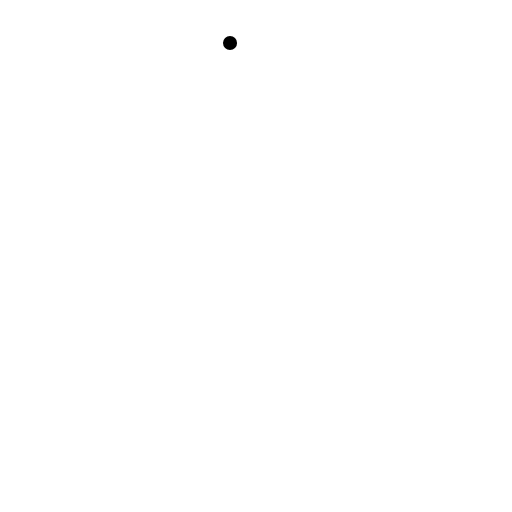
t = 0.00 s
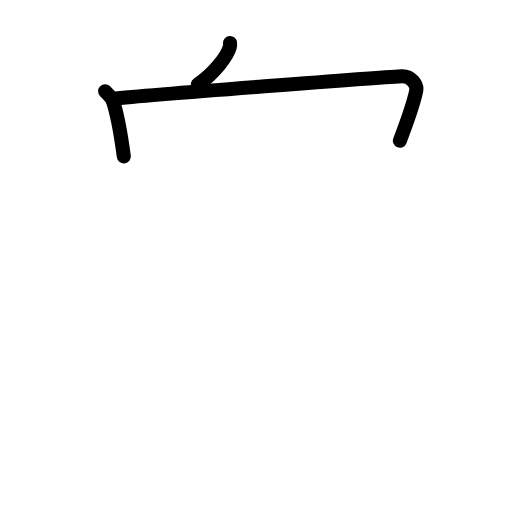
t = 2.80 s
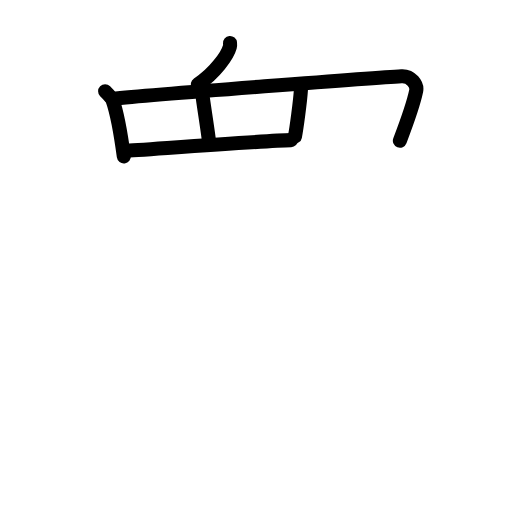
t = 5.60 s
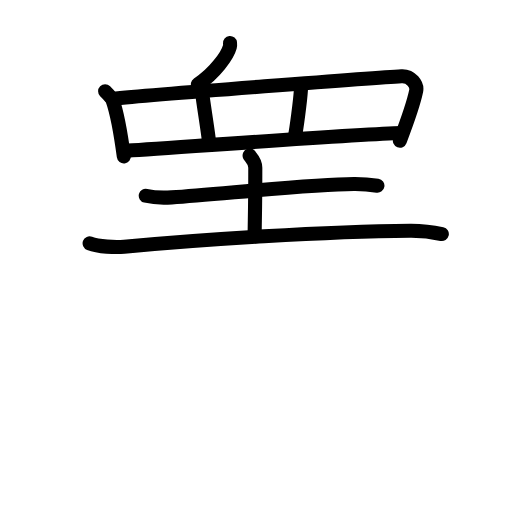
t = 8.40 s
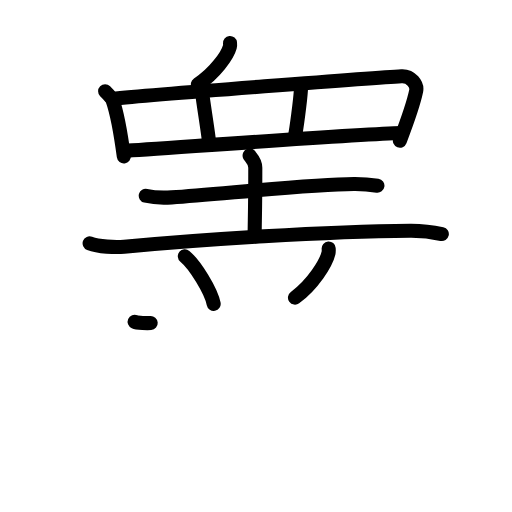
t = 11.20 s
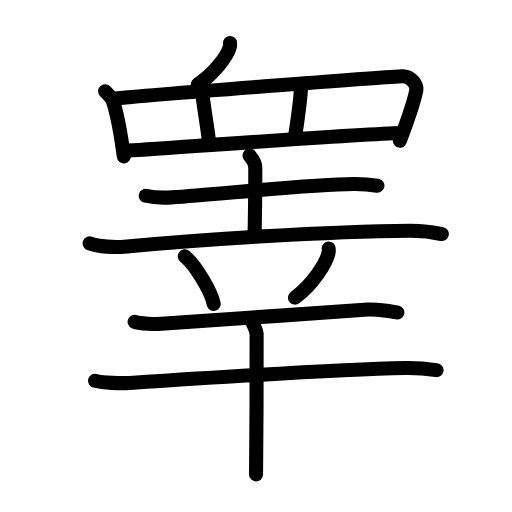
t = 14.00 s

The animated SVG that drew these frames (rendered in a browser with its animation timeline set to each time). Animation: 42 SMIL elements (animate=42); one cycle of 14.00 s.

<?xml version="1.0" encoding="UTF-8"?>
<!--
AniKanjiVG is licensed by CC-BY-SA Paul C. Sommerhoff (https://bitbucket.org/sommerhoff/anikanjivg).
AniKanjiVG uses KanjiVG which is licensed by CC-BY-SA Ulrich Apel (http://kanjivg.tagaini.net).
See also http://creativecommons.org/licenses/by-sa/3.0/
-->
<svg xmlns:kvg='http://kanjivg.tagaini.net' xmlns='http://www.w3.org/2000/svg' width='109' height='109' viewBox='0 0 109 109' style='fill:none;stroke:#000000;stroke-width:3;stroke-linecap:round;stroke-linejoin:round;' id="kvg:kanji_0777e"><g id="kvg:0777e" kvg:element="睾"><g id="kvg:0777e-g1" kvg:element="血" kvg:variant="true" kvg:position="top" kvg:radical="nelson"><g id="kvg:0777e-g2" kvg:element="丿"><path id="kvg:0777e-s1" kvg:type="㇒" d="M48.97,9.14c0.02,0.21,0.04,0.54-0.04,0.83c-0.47,1.76-3.15,5.62-6.82,7.99"><animate attributeName="d" begin="0.0s" dur="0.5s" from="M48.97,9.14C48.97,9.14,48.97,9.14,48.97,9.14" to="M48.97,9.14c0.02,0.21,0.04,0.54-0.04,0.83" />
<animate attributeName="d" begin="0.5s" dur="0.5s" from="M48.97,9.14c0.02,0.21,0.04,0.54-0.04,0.83c0,0,0,0,0,0,0" to="M48.97,9.14c0.02,0.21,0.04,0.54-0.04,0.83c-0.47,1.76-3.15,5.62-6.82,7.99" />
</path>
</g>
<g id="kvg:0777e-g3" kvg:element="目" kvg:variant="true" kvg:radical="tradit"><g id="kvg:0777e-g4" kvg:element="皿" kvg:variant="true"><g id="kvg:0777e-g5" kvg:element="罒" kvg:variant="true" kvg:original="网"><path id="kvg:0777e-s2" kvg:type="㇑" d="M22.38,19.43c0.24,0.24,1.49,1.62,1.6,1.92c0.82,2.36,1.81,7.7,2.38,11.95"><animate attributeName="d" begin="1.0s" dur="0.5s" from="M22.38,19.43C22.38,19.43,22.38,19.43,22.38,19.43" to="M22.38,19.43c0.24,0.24,1.49,1.62,1.6,1.92" />
<animate attributeName="d" begin="1.5s" dur="0.5s" from="M22.38,19.43c0.24,0.24,1.49,1.62,1.6,1.92c0,0,0,0,0,0,0" to="M22.38,19.43c0.24,0.24,1.49,1.62,1.6,1.92c0.82,2.36,1.81,7.7,2.38,11.95" />
<animate attributeName="d" begin="0s" dur="1.0s" from="M-100,-100" to="M-100,-100" />
</path>
<path id="kvg:0777e-s3" kvg:type="㇕a" d="M23.86,21.03c9.17-0.93,56.89-4.53,61.62-4.8c2.03-0.12,3.39,1.8,3.12,3.13c-0.57,2.77-1.96,6.64-3.47,10.6"><animate attributeName="d" begin="2.0s" dur="0.3333333333333333s" from="M23.86,21.03C23.86,21.03,23.86,21.03,23.86,21.03" to="M23.86,21.03c9.17-0.93,56.89-4.53,61.62-4.8" />
<animate attributeName="d" begin="2.3333333333333335s" dur="0.3333333333333333s" from="M23.86,21.03c9.17-0.93,56.89-4.53,61.62-4.8c0,0,0,0,0,0,0" to="M23.86,21.03c9.17-0.93,56.89-4.53,61.62-4.8c2.03-0.12,3.39,1.8,3.12,3.13" />
<animate attributeName="d" begin="2.6666666666666665s" dur="0.3333333333333333s" from="M23.86,21.03c9.17-0.93,56.89-4.53,61.62-4.8c2.03-0.12,3.39,1.8,3.12,3.13c0,0,0,0,0,0,0" to="M23.86,21.03c9.17-0.93,56.89-4.53,61.62-4.8c2.03-0.12,3.39,1.8,3.12,3.13c-0.57,2.77-1.96,6.64-3.47,10.6" />
<animate attributeName="d" begin="0s" dur="2.0s" from="M-100,-100" to="M-100,-100" />
</path>
<path id="kvg:0777e-s4" kvg:type="㇑a" d="M43.07,20c0.16,1.57,1.28,8.46,1.44,10.24"><animate attributeName="d" begin="3.0s" dur="1.0s" from="M43.07,20C43.07,20,43.07,20,43.07,20" to="M43.07,20c0.16,1.57,1.28,8.46,1.44,10.24" />
<animate attributeName="d" begin="0s" dur="3.0s" from="M-100,-100" to="M-100,-100" />
</path>
<path id="kvg:0777e-s5" kvg:type="㇑a" d="M64.07,19.02c-0.16,2.56-0.96,8.46-1.28,10.04"><animate attributeName="d" begin="4.0s" dur="1.0s" from="M64.07,19.02C64.07,19.02,64.07,19.02,64.07,19.02" to="M64.07,19.02c-0.16,2.56-0.96,8.46-1.28,10.04" />
<animate attributeName="d" begin="0s" dur="4.0s" from="M-100,-100" to="M-100,-100" />
</path>
<path id="kvg:0777e-s6" kvg:type="㇐a" d="M26.6,32.11c5.67-0.29,48.98-3.56,58.9-3.79"><animate attributeName="d" begin="5.0s" dur="1.0s" from="M26.6,32.11C26.6,32.11,26.6,32.11,26.6,32.11" to="M26.6,32.11c5.67-0.29,48.98-3.56,58.9-3.79" />
<animate attributeName="d" begin="0s" dur="5.0s" from="M-100,-100" to="M-100,-100" />
</path>
</g>
</g>
</g>
</g>
<g id="kvg:0777e-g6" kvg:element="幸" kvg:position="bottom"><g id="kvg:0777e-g7" kvg:position="top"><g id="kvg:0777e-g8" kvg:element="土"><path id="kvg:0777e-s7" kvg:type="㇐" d="M31.03,41.67c1.44,0.35,4.08,0.45,5.51,0.35c11.21-0.78,29.46-2.78,38.78-2.84c2.4-0.02,3.83,0.17,5.03,0.35"><animate attributeName="d" begin="6.0s" dur="0.3333333333333333s" from="M31.03,41.67C31.03,41.67,31.03,41.67,31.03,41.67" to="M31.03,41.67c1.44,0.35,4.08,0.45,5.51,0.35" />
<animate attributeName="d" begin="6.333333333333333s" dur="0.3333333333333333s" from="M31.03,41.67c1.44,0.35,4.08,0.45,5.51,0.35c0,0,0,0,0,0,0" to="M31.03,41.67c1.44,0.35,4.08,0.45,5.51,0.35c11.21-0.78,29.46-2.78,38.78-2.84" />
<animate attributeName="d" begin="6.666666666666667s" dur="0.3333333333333333s" from="M31.03,41.67c1.44,0.35,4.08,0.45,5.51,0.35c11.21-0.78,29.46-2.78,38.78-2.84c0,0,0,0,0,0,0" to="M31.03,41.67c1.44,0.35,4.08,0.45,5.51,0.35c11.21-0.78,29.46-2.78,38.78-2.84c2.4-0.02,3.83,0.17,5.03,0.35" />
<animate attributeName="d" begin="0s" dur="6.0s" from="M-100,-100" to="M-100,-100" />
</path>
<path id="kvg:0777e-s8" kvg:type="㇑a" d="M53.14,33.1c0.08,0.22,1.21,1.16,1.21,2.59c0,9.26-0.13,11.47-0.13,13.8"><animate attributeName="d" begin="7.0s" dur="0.5s" from="M53.14,33.1C53.14,33.1,53.14,33.1,53.14,33.1" to="M53.14,33.1c0.08,0.22,1.21,1.16,1.21,2.59" />
<animate attributeName="d" begin="7.5s" dur="0.5s" from="M53.14,33.1c0.08,0.22,1.21,1.16,1.21,2.59c0,0,0,0,0,0,0" to="M53.14,33.1c0.08,0.22,1.21,1.16,1.21,2.59c0,9.26-0.13,11.47-0.13,13.8" />
<animate attributeName="d" begin="0s" dur="7.0s" from="M-100,-100" to="M-100,-100" />
</path>
<path id="kvg:0777e-s9" kvg:type="㇐" d="M19.08,51.8c1.92,0.73,5.44,0.9,7.36,0.73c16.31-1.52,42.81-3.27,60.9-3.41c3.2-0.02,5.12,0.35,6.72,0.71"><animate attributeName="d" begin="8.0s" dur="0.3333333333333333s" from="M19.08,51.8C19.08,51.8,19.08,51.8,19.08,51.8" to="M19.08,51.8c1.92,0.73,5.44,0.9,7.36,0.73" />
<animate attributeName="d" begin="8.333333333333334s" dur="0.3333333333333333s" from="M19.08,51.8c1.92,0.73,5.44,0.9,7.36,0.73c0,0,0,0,0,0,0" to="M19.08,51.8c1.92,0.73,5.44,0.9,7.36,0.73c16.31-1.52,42.81-3.27,60.9-3.41" />
<animate attributeName="d" begin="8.666666666666666s" dur="0.3333333333333333s" from="M19.08,51.8c1.92,0.73,5.44,0.9,7.36,0.73c16.31-1.52,42.81-3.27,60.9-3.41c0,0,0,0,0,0,0" to="M19.08,51.8c1.92,0.73,5.44,0.9,7.36,0.73c16.31-1.52,42.81-3.27,60.9-3.41c3.2-0.02,5.12,0.35,6.72,0.71" />
<animate attributeName="d" begin="0s" dur="8.0s" from="M-100,-100" to="M-100,-100" />
</path>
</g>
<path id="kvg:0777e-s10" kvg:type="㇔" d="M39.35,54.57c2.17,1.79,5.6,7.35,6.14,10.13"><animate attributeName="d" begin="9.0s" dur="1.0s" from="M39.35,54.57C39.35,54.57,39.35,54.57,39.35,54.57" to="M39.35,54.57c2.17,1.79,5.6,7.35,6.14,10.13" />
<animate attributeName="d" begin="0s" dur="9.0s" from="M-100,-100" to="M-100,-100" />
</path>
<path id="kvg:0777e-s11" kvg:type="㇒" d="M69.97,52.9c0.02,0.25,0.04,0.64-0.04,0.99c-0.49,2.08-3.29,6.66-7.13,9.46"><animate attributeName="d" begin="10.0s" dur="0.5s" from="M69.97,52.9C69.97,52.9,69.97,52.9,69.97,52.9" to="M69.97,52.9c0.02,0.25,0.04,0.64-0.04,0.99" />
<animate attributeName="d" begin="10.5s" dur="0.5s" from="M69.97,52.9c0.02,0.25,0.04,0.64-0.04,0.99c0,0,0,0,0,0,0" to="M69.97,52.9c0.02,0.25,0.04,0.64-0.04,0.99c-0.49,2.08-3.29,6.66-7.13,9.46" />
<animate attributeName="d" begin="0s" dur="10.0s" from="M-100,-100" to="M-100,-100" />
</path>
</g>
<g id="kvg:0777e-g9" kvg:element="干" kvg:position="bottom"><path id="kvg:0777e-s12" kvg:type="㇐" d="M28.66,68.51c1.05,0.46,4.65,0.5,5.7,0.42c7.24-0.55,31.62-2.12,43.97-3.03c1.74-0.13,5.4,0.4,6.27,0.63"><animate attributeName="d" begin="11.0s" dur="0.3333333333333333s" from="M28.66,68.51C28.66,68.51,28.66,68.51,28.66,68.51" to="M28.66,68.51c1.05,0.46,4.65,0.5,5.7,0.42" />
<animate attributeName="d" begin="11.333333333333334s" dur="0.3333333333333333s" from="M28.66,68.51c1.05,0.46,4.65,0.5,5.7,0.42c0,0,0,0,0,0,0" to="M28.66,68.51c1.05,0.46,4.65,0.5,5.7,0.42c7.24-0.55,31.62-2.12,43.97-3.03" />
<animate attributeName="d" begin="11.666666666666666s" dur="0.3333333333333333s" from="M28.66,68.51c1.05,0.46,4.65,0.5,5.7,0.42c7.24-0.55,31.62-2.12,43.97-3.03c0,0,0,0,0,0,0" to="M28.66,68.51c1.05,0.46,4.65,0.5,5.7,0.42c7.24-0.55,31.62-2.12,43.97-3.03c1.74-0.13,5.4,0.4,6.27,0.63" />
<animate attributeName="d" begin="0s" dur="11.0s" from="M-100,-100" to="M-100,-100" />
</path>
<g id="kvg:0777e-g10" kvg:element="十"><path id="kvg:0777e-s13" kvg:type="㇐" d="M20.24,81.06c1.9,0.46,5.41,0.58,7.31,0.46c13.09-0.86,43.66-2.86,58.72-3.17c3.18-0.06,5.08,0.22,6.67,0.45"><animate attributeName="d" begin="12.0s" dur="0.3333333333333333s" from="M20.24,81.06C20.24,81.06,20.24,81.06,20.24,81.06" to="M20.24,81.06c1.9,0.46,5.41,0.58,7.31,0.46" />
<animate attributeName="d" begin="12.333333333333334s" dur="0.3333333333333333s" from="M20.24,81.06c1.9,0.46,5.41,0.58,7.31,0.46c0,0,0,0,0,0,0" to="M20.24,81.06c1.9,0.46,5.41,0.58,7.31,0.46c13.09-0.86,43.66-2.86,58.72-3.17" />
<animate attributeName="d" begin="12.666666666666666s" dur="0.3333333333333333s" from="M20.24,81.06c1.9,0.46,5.41,0.58,7.31,0.46c13.09-0.86,43.66-2.86,58.72-3.17c0,0,0,0,0,0,0" to="M20.24,81.06c1.9,0.46,5.41,0.58,7.31,0.46c13.09-0.86,43.66-2.86,58.72-3.17c3.18-0.06,5.08,0.22,6.67,0.45" />
<animate attributeName="d" begin="0s" dur="12.0s" from="M-100,-100" to="M-100,-100" />
</path>
<path id="kvg:0777e-s14" kvg:type="㇑" d="M53.4,68.12c0.37,0.39,1.15,2.15,1.23,2.93c0.07,0.78-0.05,25.09-0.12,29.95"><animate attributeName="d" begin="13.0s" dur="0.5s" from="M53.4,68.12C53.4,68.12,53.4,68.12,53.4,68.12" to="M53.4,68.12c0.37,0.39,1.15,2.15,1.23,2.93" />
<animate attributeName="d" begin="13.5s" dur="0.5s" from="M53.4,68.12c0.37,0.39,1.15,2.15,1.23,2.93c0,0,0,0,0,0,0" to="M53.4,68.12c0.37,0.39,1.15,2.15,1.23,2.93c0.07,0.78-0.05,25.09-0.12,29.95" />
<animate attributeName="d" begin="0s" dur="13.0s" from="M-100,-100" to="M-100,-100" />
</path>
</g>
</g>
</g>
</g>
</svg>
